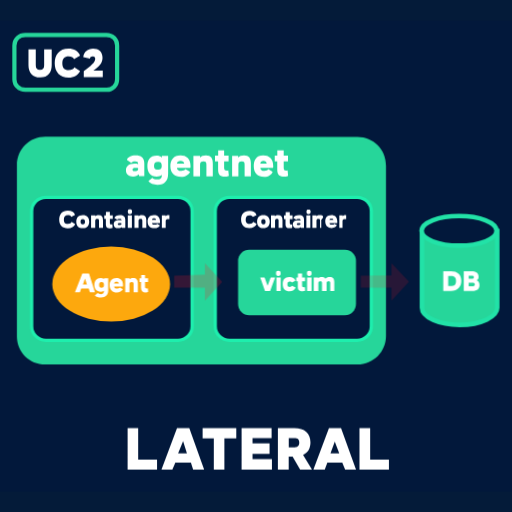
t = 0.00 s
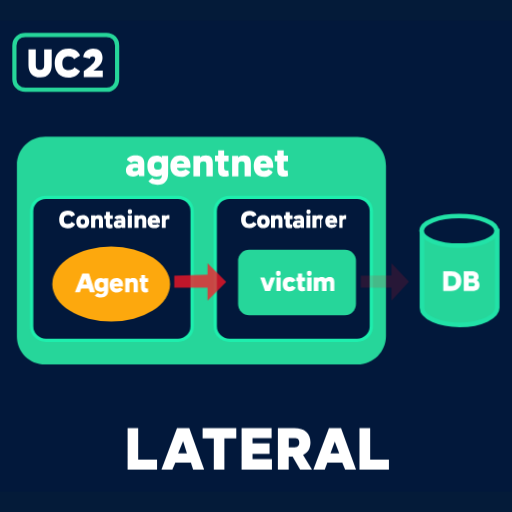
t = 0.96 s
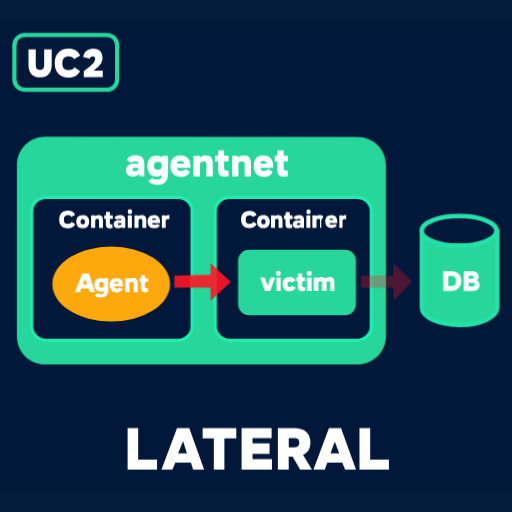
t = 2.00 s
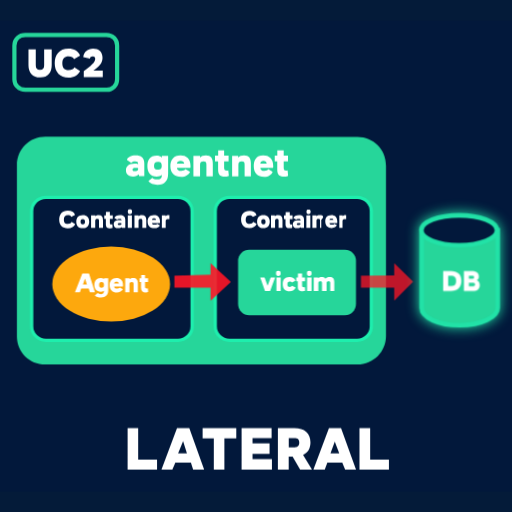
t = 3.00 s
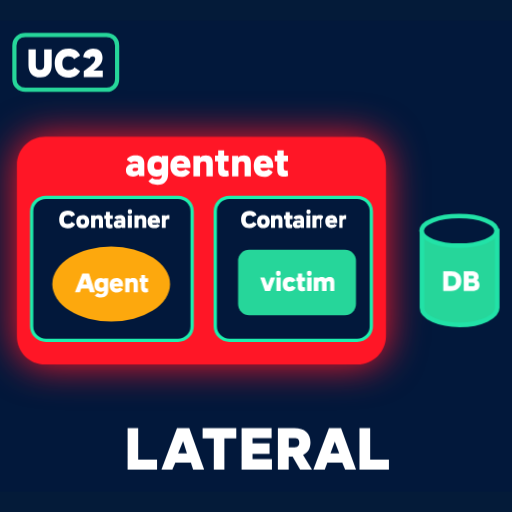
t = 4.00 s
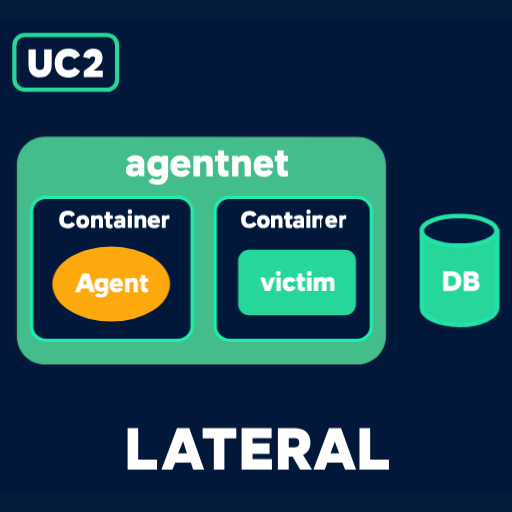
t = 5.03 s

The animated SVG that drew these frames (rendered in a browser with its animation timeline set to each time). Animation: 4 CSS @keyframes rules; one cycle of 6.00 s, repeats indefinitely.

<svg xmlns="http://www.w3.org/2000/svg" width="80" height="80" viewBox="0 0 80 80">
  <style type="text/css">@keyframes hop-agent { 0% { opacity: 0.2; transform: scaleX(0.85); } 8% { opacity: 1; transform: scaleX(1); } 16% { opacity: 0.75; transform: scaleX(0.92); } 24% { opacity: 1; transform: scaleX(1); } 33.33% { opacity: 0.9; transform: scaleX(1); } 65.9% { opacity: 0.9; transform: scaleX(1); } 66.67% { opacity: 0; transform: scaleX(0.5); } 100% { opacity: 0; transform: scaleX(0.5); } }
@keyframes hop-db { 0%, 32% { opacity: 0.15; transform: scaleX(0.85); } 33.33% { opacity: 0.3; transform: scaleX(0.9); } 41.67% { opacity: 1; transform: scaleX(1); } 50% { opacity: 0.75; transform: scaleX(0.92); } 58.33% { opacity: 1; transform: scaleX(1); } 65.9% { opacity: 1; transform: scaleX(1); } 66.67% { opacity: 0; transform: scaleX(0.5); } 100% { opacity: 0; transform: scaleX(0.5); } }
@keyframes db-glow { 0%, 33.33% { transform: scale(1); filter: drop-shadow(0 0 0 rgba(34, 226, 167, 0)); } 41.67% { transform: scale(1.06); filter: drop-shadow(0 0 2.5px #22E2A7); } 50% { transform: scale(1.01); filter: drop-shadow(0 0 1px #22E2A7); } 58.33% { transform: scale(1.06); filter: drop-shadow(0 0 2.5px #22E2A7); } 66.67% { transform: scale(1); filter: drop-shadow(0 0 0 rgba(34, 226, 167, 0)); } 100% { transform: scale(1); filter: drop-shadow(0 0 0 rgba(34, 226, 167, 0)); } }
@keyframes island-cut { 0%, 65.9% { fill: #26D69A; filter: drop-shadow(0 0 0 rgba(255, 22, 38, 0)); } 66.67% { fill: #FF1626; filter: drop-shadow(0 0 3px #FF1626); } 72.92% { fill: #26D69A; filter: drop-shadow(0 0 0 rgba(255, 22, 38, 0)); } 79.17% { fill: #FF1626; filter: drop-shadow(0 0 3px #FF1626); } 85.42% { fill: #26D69A; filter: drop-shadow(0 0 0 rgba(255, 22, 38, 0)); } 91.67% { fill: #FF1626; filter: drop-shadow(0 0 2px #FF1626); } 97.5% { fill: #FF1626; filter: drop-shadow(0 0 0 rgba(255, 22, 38, 0)); } 100% { fill: #26D69A; filter: drop-shadow(0 0 0 rgba(255, 22, 38, 0)); } }
.anim-hop-agent { transform-origin: 27px 44px; animation: hop-agent 6s ease-in-out infinite; }
.anim-hop-db { transform-origin: 56px 44px; animation: hop-db 6s ease-in-out infinite; }
.anim-db-pulse { transform-origin: 71.7px 43.5px; animation: db-glow 6s ease-in-out infinite; }
.anim-island-alarm { animation: island-cut 6s ease-in-out infinite; }</style>
  <!-- SVG created with Arrow, by QuiverAI (https://quiver.ai) -->
  <rect x="0" y="0" width="80" height="80" fill="#041B39"/>
  <rect y="3.203" width="80" height="73.59" fill="#02183B"/>
  <path d="m55.86 21.41-48.77-0.06c-2.48 0-4.45 1.94-4.45 4.45v26.76c0.02 2.47 1.93 4.38 4.42 4.38h48.77c2.55 0 4.48-2.03 4.48-4.42v-26.64c0-2.51-1.96-4.46-4.45-4.47z" fill="#26D69A" class="anim-island-alarm" id="agentnet-island"/>
  <rect x="4.945" y="30.83" width="25.08" height="22.34" rx="2.211" fill="#02183B" stroke="#1EEEAD" stroke-width=".5156"/>
  <rect x="33.63" y="30.83" width="24.39" height="22.34" rx="2.211" fill="#02183B" stroke="#1EEEAD" stroke-width=".5156"/>
  <ellipse cx="17.37" cy="44.38" rx="9.199" ry="5.859" fill="#FDA80D"/>
  <path d="m13.91 42.72h-1.05l-1.15 2.93h0.78l0.19-0.57h1.18l0.18 0.57h0.79l-0.92-2.93zm-0.63 0.8 0.3 0.92h-0.62l0.32-0.92zm2.96-0.05v0.13c-0.14-0.11-0.31-0.16-0.52-0.16-0.65 0-0.98 0.46-0.98 1.07 0 0.64 0.33 1.07 0.98 1.07 0.21 0 0.38-0.05 0.52-0.15v0.07c0 0.33-0.21 0.46-0.49 0.46-0.21 0-0.37-0.06-0.49-0.17l-0.45 0.38c0.22 0.21 0.55 0.33 0.97 0.33 0.76 0 1.13-0.45 1.13-1.09v-1.94h-0.67zm-0.39 1.49c-0.27 0-0.36-0.17-0.36-0.44 0-0.28 0.09-0.45 0.36-0.45 0.31 0 0.39 0.17 0.39 0.45 0 0.27-0.08 0.44-0.39 0.44zm3.37-0.45c0-0.71-0.43-1.07-1.02-1.07-0.73 0-1.08 0.5-1.08 1.12 0 0.71 0.46 1.14 1.13 1.14 0.45 0 0.78-0.21 0.95-0.51l-0.49-0.28c-0.1 0.11-0.23 0.18-0.43 0.18-0.26 0-0.41-0.09-0.45-0.33h1.38c0.01-0.09 0.01-0.17 0.01-0.25zm-1.02-0.49c0.21 0 0.33 0.09 0.37 0.29h-0.75c0.04-0.19 0.16-0.29 0.38-0.29zm2.61-0.58c-0.25 0-0.44 0.07-0.57 0.19v-0.16h-0.68v2.18h0.67v-1.21c0-0.25 0.12-0.36 0.35-0.36s0.3 0.11 0.3 0.35v1.22h0.66v-1.36c0-0.55-0.21-0.85-0.73-0.85zm2.3 1.6c-0.06 0.02-0.11 0.03-0.17 0.03-0.22 0-0.28-0.07-0.28-0.29v-0.71h0.48v-0.6h-0.48v-0.51h-0.6v0.51h-0.27v0.6h0.24v0.89c0 0.51 0.24 0.73 0.73 0.73 0.17 0 0.3-0.03 0.39-0.07l-0.04-0.58z" fill="#fff"/>
  <rect x="37.2" y="39.02" width="18.42" height="10.23" rx="1.734" fill="#26D69A"/>
  <path d="m42.29 43.34-0.48 1.32-0.47-1.32h-0.68l0.74 2.12h0.81l0.77-2.12h-0.69zm1.19-0.23c0.28 0 0.37-0.14 0.37-0.42s-0.09-0.4-0.37-0.4c-0.27 0-0.35 0.12-0.35 0.4s0.08 0.42 0.35 0.42zm-0.29 2.35h0.67v-2.12h-0.67v2.12zm2.05 0.05c0.5 0 0.81-0.23 0.95-0.57l-0.58-0.29c-0.06 0.12-0.16 0.18-0.34 0.18-0.28 0-0.36-0.16-0.36-0.43 0-0.29 0.1-0.43 0.36-0.43 0.17 0 0.26 0.06 0.32 0.17l0.57-0.28c-0.14-0.36-0.45-0.56-0.93-0.56-0.77 0-1.06 0.48-1.06 1.11 0 0.7 0.37 1.1 1.07 1.1zm2.4-0.67c-0.06 0.02-0.11 0.03-0.17 0.03-0.22 0-0.27-0.07-0.27-0.29v-0.64h0.46v-0.6h-0.46v-0.62h-0.65v0.62h-0.26v0.6h0.24v0.87c0 0.54 0.25 0.7 0.74 0.7 0.18 0 0.31-0.03 0.41-0.07l-0.04-0.6zm0.67-1.73c0.28 0 0.37-0.14 0.37-0.42s-0.09-0.4-0.37-0.4c-0.27 0-0.35 0.12-0.35 0.4s0.08 0.42 0.35 0.42zm-0.33 2.35h0.7v-2.12h-0.7v2.12zm3.53-2.16c-0.31 0-0.52 0.09-0.67 0.24-0.12-0.16-0.3-0.24-0.56-0.24-0.25 0-0.44 0.07-0.56 0.18v-0.14h-0.7v2.12h0.72v-1.2c0-0.22 0.11-0.3 0.31-0.3 0.21 0 0.26 0.09 0.26 0.3v1.2h0.72v-1.21c0-0.21 0.11-0.29 0.3-0.29 0.22 0 0.27 0.1 0.27 0.31v1.19h0.63v-1.36c0-0.53-0.19-0.8-0.72-0.8z" fill="#fff"/>
  <path d="m32.9 42.93v-1.8l3.18 2.91-3.18 2.92v-2h-5.65v-1.88l5.65-0.15z" fill="#FF1626" class="anim-hop-agent" id="arrow-agent-victim"/>
  <path d="m62.08 43.05v-1.92l3.22 2.89-3.22 2.94v-2h-5.65v-1.88l5.65-0.03z" fill="#FF1626" class="anim-hop-db" id="arrow-victim-db"/>
  <g class="anim-db-pulse" id="db-cluster">
    <path d="m65.93 36.08v12.01c0 1.5 2.71 2.67 5.88 2.67 3.44 0 5.88-1.32 5.88-2.67v-12.01h-11.76z" fill="#26D69A" stroke="#22E2A7" stroke-width=".7188"/>
    <ellipse cx="71.73" cy="36.06" rx="5.859" ry="2.312" fill="#02183B" stroke="#22E2A7" stroke-width=".7188"/>
    <path d="m70.45 42.36h-1.19v3.1h1.19c1.07 0 1.63-0.65 1.63-1.59 0-0.99-0.6-1.51-1.63-1.51zm-0.04 2.33h-0.38v-1.58h0.41c0.6 0 0.81 0.25 0.81 0.78 0 0.55-0.24 0.8-0.84 0.8zm4.05-0.89c0.23-0.11 0.32-0.31 0.32-0.58 0-0.63-0.44-0.86-1.17-0.86h-1.15v3.1h1.32c0.83 0 1.14-0.37 1.14-0.9 0-0.38-0.15-0.65-0.46-0.76zm-0.83-0.72c0.31 0 0.41 0.06 0.41 0.23 0 0.18-0.1 0.25-0.41 0.25h-0.4v-0.48h0.4zm0.12 1.64h-0.52v-0.53h0.52c0.35 0 0.44 0.07 0.44 0.26s-0.09 0.27-0.44 0.27z" fill="#fff"/>
  </g>
  <path d="m16.69 14.03h-12.73c-1.02 0-1.71-0.76-1.71-1.64v-5.28c0-0.99 0.74-1.64 1.71-1.64h12.66c0.99 0 1.68 0.68 1.68 1.64v5.28c0 0.92-0.73 1.64-1.61 1.64z" fill="#02183B" stroke="#26D69A" stroke-width=".6562"/>
  <path d="m6.29 12.1c1.24 0 1.79-0.82 1.79-1.93v-2.47h-1.18v2.48c0 0.51-0.18 0.75-0.65 0.75-0.48 0-0.66-0.24-0.66-0.75v-2.48h-1.14v2.47c0 1.18 0.62 1.93 1.84 1.93zm4.41 0.01c0.89 0 1.53-0.43 1.82-1.02l-0.89-0.57c-0.17 0.28-0.44 0.43-0.9 0.43-0.73 0-0.99-0.44-0.99-1.07 0-0.7 0.32-1.06 0.99-1.06 0.45 0 0.69 0.15 0.84 0.42l0.94-0.56c-0.28-0.67-0.92-1.07-1.81-1.07-1.43 0-2.15 0.99-2.15 2.27 0 1.35 0.84 2.23 2.15 2.23zm3.88-1.09c0.94-0.6 1.44-1.17 1.44-2.01 0-0.89-0.6-1.4-1.47-1.4-0.91 0-1.43 0.56-1.54 1.3l1.03 0.26c0.05-0.24 0.2-0.37 0.46-0.37 0.28 0 0.38 0.14 0.38 0.38 0 0.56-0.74 1.13-1.79 1.93v0.92h2.97v-1.01h-1.48z" fill="#fff"/>
  <path d="m21.19 24.29c-0.73 0-1.21 0.29-1.37 0.68l0.68 0.49c0.1-0.16 0.29-0.26 0.63-0.26 0.33 0 0.45 0.12 0.45 0.38v0.06c-0.15-0.04-0.34-0.06-0.57-0.06-0.94 0-1.33 0.45-1.33 1.05 0 0.64 0.46 0.95 1.11 0.95 0.43 0 0.71-0.13 0.89-0.33l0.06 0.28h0.81v-1.99c0-0.85-0.47-1.25-1.36-1.25zm-0.14 2.46c-0.25 0-0.34-0.08-0.34-0.24 0-0.18 0.11-0.28 0.48-0.28 0.16 0 0.29 0.02 0.39 0.04v0.22c-0.07 0.17-0.26 0.26-0.53 0.26zm4.24-2.4v0.26c-0.22-0.2-0.49-0.29-0.83-0.29-1.02 0-1.43 0.71-1.43 1.62 0 0.98 0.44 1.64 1.46 1.64 0.34 0 0.6-0.09 0.8-0.25v0.05c0 0.48-0.31 0.65-0.75 0.65-0.33 0-0.56-0.09-0.74-0.24l-0.62 0.52c0.3 0.38 0.78 0.56 1.42 0.56 1.19 0 1.67-0.72 1.67-1.71v-2.81h-0.98zm-0.63 2.16c-0.49 0-0.59-0.22-0.59-0.59 0-0.41 0.13-0.65 0.59-0.65 0.52 0 0.61 0.24 0.61 0.65 0 0.37-0.09 0.59-0.61 0.59zm5.11-0.57c0-1.14-0.67-1.65-1.56-1.65-1.12 0-1.59 0.76-1.59 1.67 0 1.11 0.68 1.68 1.69 1.68 0.69 0 1.18-0.34 1.4-0.79l-0.73-0.42c-0.14 0.17-0.34 0.27-0.66 0.27-0.42 0-0.62-0.14-0.68-0.48h2.11c0.01-0.09 0.02-0.18 0.02-0.28zm-1.55-0.8c0.34 0 0.51 0.13 0.57 0.43h-1.16c0.06-0.29 0.24-0.43 0.59-0.43zm3.96-0.85c-0.43 0-0.73 0.13-0.92 0.32v-0.26h-1.04v3.19h1.04v-1.8c0-0.39 0.16-0.53 0.54-0.53 0.37 0 0.45 0.15 0.45 0.52v1.81h1v-2.03c0-0.77-0.28-1.22-1.07-1.22zm3.49 2.32c-0.08 0.02-0.15 0.03-0.23 0.03-0.35 0-0.42-0.1-0.42-0.44v-1h0.7v-0.89h-0.7v-0.83h-0.93v0.83h-0.5v0.89h0.49v1.33c0 0.83 0.4 1.07 1.11 1.07 0.27 0 0.46-0.06 0.57-0.12l-0.09-0.87zm2.46-2.32c-0.43 0-0.73 0.13-0.92 0.32v-0.26h-0.94v3.19h0.98v-1.8c0-0.39 0.16-0.53 0.53-0.53s0.44 0.15 0.44 0.52v1.81h0.98v-2.03c0-0.77-0.28-1.22-1.07-1.22zm4.56 1.65c0-1.14-0.67-1.65-1.55-1.65-1.12 0-1.49 0.76-1.49 1.67 0 1.11 0.62 1.68 1.63 1.68 0.69 0 1.15-0.34 1.33-0.79l-0.68-0.42c-0.13 0.17-0.3 0.27-0.62 0.27-0.42 0-0.58-0.14-0.63-0.48h1.99c0.01-0.09 0.02-0.18 0.02-0.28zm-1.53-0.8c0.33 0 0.47 0.13 0.51 0.43h-1c0.05-0.29 0.18-0.43 0.49-0.43zm3.78 1.47c-0.08 0.02-0.15 0.03-0.23 0.03-0.32 0-0.38-0.1-0.38-0.44v-1h0.67v-0.89h-0.67v-0.83h-1v0.83h-0.4v0.89h0.39v1.33c0 0.83 0.42 1.07 1.14 1.07 0.28 0 0.47-0.06 0.56-0.12l-0.08-0.87z" fill="#fff"/>
  <path d="m10.59 35.68c0.59 0 1-0.29 1.16-0.68l-0.56-0.32c-0.09 0.2-0.25 0.3-0.58 0.3-0.49 0-0.63-0.28-0.63-0.68 0-0.46 0.19-0.7 0.63-0.7 0.31 0 0.45 0.09 0.54 0.27l0.58-0.31c-0.16-0.42-0.55-0.64-1.14-0.64-0.92 0-1.34 0.62-1.34 1.4 0 0.85 0.52 1.36 1.34 1.36zm2.34-0.02c0.72 0 1.01-0.46 1.01-1.04 0-0.64-0.34-1.03-1-1.03-0.7 0-1.02 0.43-1.02 1.03 0 0.65 0.34 1.04 1.01 1.04zm0.01-0.61c-0.28 0-0.35-0.14-0.35-0.42 0-0.29 0.09-0.41 0.35-0.41 0.27 0 0.34 0.13 0.34 0.41s-0.07 0.42-0.34 0.42zm2.49-1.46c-0.25 0-0.42 0.07-0.53 0.18v-0.14h-0.67v1.99h0.65v-1.13c0-0.22 0.1-0.3 0.32-0.3s0.27 0.09 0.27 0.3v1.13h0.62v-1.28c0-0.51-0.18-0.75-0.66-0.75zm2.13 1.46c-0.05 0.02-0.1 0.02-0.15 0.02-0.2 0-0.24-0.05-0.24-0.26v-0.6h0.45v-0.58h-0.45v-0.51h-0.62v0.51h-0.26v0.58h0.25v0.79c0 0.52 0.22 0.67 0.69 0.67 0.17 0 0.29-0.03 0.37-0.07l-0.04-0.55zm1.19-1.46c-0.49 0-0.79 0.18-0.89 0.43l0.43 0.31c0.06-0.1 0.19-0.15 0.41-0.15s0.28 0.06 0.28 0.22v0.04c-0.09-0.02-0.21-0.03-0.34-0.03-0.64 0-0.87 0.25-0.87 0.63 0 0.42 0.27 0.62 0.7 0.62 0.28 0 0.45-0.08 0.56-0.18l0.04 0.14h0.51v-1.27c0-0.54-0.27-0.76-0.83-0.76zm-0.13 1.58c-0.16 0-0.21-0.04-0.21-0.14s0.07-0.16 0.34-0.16c0.1 0 0.17 0.01 0.23 0.02v0.14c-0.05 0.09-0.18 0.14-0.36 0.14zm1.67-1.73c0.28 0 0.35-0.11 0.35-0.38s-0.07-0.35-0.35-0.35c-0.26 0-0.32 0.08-0.32 0.35s0.06 0.38 0.32 0.38zm-0.32 2.18h0.64v-1.99h-0.64v1.99zm2.21-2.03c-0.25 0-0.42 0.07-0.53 0.18v-0.14h-0.64v1.99h0.64v-1.13c0-0.22 0.1-0.3 0.32-0.3s0.27 0.09 0.27 0.3v1.13h0.62v-1.28c0-0.51-0.2-0.75-0.68-0.75zm2.82 0.99c0-0.69-0.39-0.99-0.94-0.99-0.73 0-0.99 0.45-0.99 1.03 0 0.68 0.41 1.04 1.06 1.04 0.45 0 0.73-0.19 0.86-0.45l-0.45-0.25c-0.08 0.1-0.19 0.15-0.39 0.15-0.26 0-0.37-0.07-0.41-0.26h1.25c0.01-0.1 0.01-0.18 0.01-0.27zm-0.94-0.45c0.21 0 0.29 0.07 0.32 0.24h-0.65c0.03-0.16 0.13-0.24 0.33-0.24zm2.28-0.53c-0.23 0-0.38 0.07-0.47 0.18v-0.15h-0.58v1.99h0.6v-1.06c0-0.24 0.13-0.32 0.38-0.32h0.2v-0.64h-0.13z" fill="#fff"/>
  <path d="m38.96 35.65c0.59 0 0.99-0.29 1.15-0.67l-0.55-0.31c-0.08 0.19-0.24 0.29-0.56 0.29-0.49 0-0.61-0.27-0.61-0.66 0-0.45 0.18-0.67 0.61-0.67 0.3 0 0.43 0.09 0.52 0.26l0.57-0.3c-0.15-0.41-0.54-0.63-1.11-0.63-0.92 0-1.31 0.61-1.31 1.36 0 0.83 0.5 1.33 1.29 1.33zm2.19 0c0.7 0 1-0.45 1-1.03 0-0.64-0.34-1.02-0.99-1.02-0.69 0-0.99 0.42-0.99 1.02 0 0.64 0.33 1.03 0.98 1.03zm0.01-0.6c-0.26 0-0.33-0.13-0.33-0.42 0-0.28 0.08-0.4 0.33-0.4 0.27 0 0.33 0.13 0.33 0.4 0 0.29-0.06 0.42-0.33 0.42zm2.29-1.45c-0.24 0-0.41 0.07-0.51 0.17v-0.14h-0.6v1.98h0.64v-1.11c0-0.21 0.09-0.29 0.3-0.29s0.25 0.08 0.25 0.29v1.11h0.61v-1.27c0-0.5-0.19-0.74-0.69-0.74zm2.22 1.46c-0.05 0.02-0.1 0.02-0.15 0.02-0.2 0-0.24-0.05-0.24-0.25v-0.61h0.43v-0.58h-0.43v-0.5h-0.65v0.5h-0.26v0.58h0.24v0.78c0 0.52 0.22 0.66 0.68 0.66 0.17 0 0.29-0.03 0.36-0.07l0.02-0.53zm1.05-1.47c-0.49 0-0.78 0.18-0.89 0.43l0.43 0.31c0.07-0.1 0.19-0.15 0.41-0.15s0.28 0.06 0.28 0.22v0.05c-0.09-0.02-0.2-0.03-0.34-0.03-0.63 0-0.85 0.24-0.85 0.62 0 0.41 0.26 0.61 0.68 0.61 0.28 0 0.45-0.08 0.56-0.18l0.04 0.14h0.46v-1.27c0-0.53-0.24-0.75-0.78-0.75zm-0.13 1.57c-0.16 0-0.21-0.04-0.21-0.14s0.07-0.16 0.34-0.16c0.09 0 0.17 0.01 0.23 0.02v0.14c-0.05 0.09-0.18 0.14-0.36 0.14zm1.61-1.7c0.27 0 0.34-0.11 0.34-0.38 0-0.26-0.07-0.34-0.34-0.34-0.26 0-0.31 0.08-0.31 0.34 0 0.27 0.05 0.38 0.31 0.38zm-0.33 2.15h0.62v-1.98h-0.62v1.98zm2.08-2.01c-0.25 0-0.41 0.07-0.51 0.17v-0.14h-0.63v1.98h0.64v-1.11c0-0.21 0.09-0.29 0.3-0.29 0.22 0 0.26 0.08 0.26 0.29v1.11h0.19v-1.27c0.5-0.5 0.34-0.74-0.25-0.74zm2.75 0.97c0-0.65-0.36-0.97-0.91-0.97-0.72 0-0.97 0.43-0.97 1 0 0.66 0.39 1.03 1.01 1.03 0.45 0 0.7-0.19 0.82-0.44l-0.42-0.23c-0.07 0.1-0.18 0.14-0.37 0.14-0.26 0-0.35-0.07-0.38-0.24h1.21c0.01-0.11 0.01-0.19 0.01-0.29zm-0.91-0.43c0.2 0 0.28 0.07 0.31 0.22h-0.63c0.03-0.15 0.13-0.22 0.32-0.22zm2.2-0.53c-0.23 0-0.37 0.07-0.45 0.17v-0.15h-0.52v1.98h0.5v-1.05c0-0.23 0.13-0.31 0.38-0.31h0.19v-0.64h-0.1z" fill="#fff"/>
  <path d="m21.59 71.8v-4.91h-1.65v6.5h4.6v-1.59h-2.95zm7.99-4.91h-1.92l-2.43 6.5h1.7l0.47-1.12h2.43l0.35 1.12h1.72l-2.32-6.5zm-1.75 3.94 0.78-1.91 0.6 1.91h-1.38zm9.09-3.94h-5.26v1.62h1.75v4.88h1.65v-4.88h1.86v-1.62zm2.54 4.86v-0.85h2.66v-1.61h-2.66v-0.85h2.98v-1.55h-4.69v6.5h4.74v-1.64h-3.03zm7.44 1.64h1.85l-1.4-2.32c0.84-0.37 1.16-1.13 1.16-1.96 0-1.41-0.92-2.22-2.52-2.22h-2.57v6.5h1.69v-2.06h0.61l1.18 2.06zm-1.78-4.93h0.81c0.63 0 0.83 0.21 0.83 0.69 0 0.5-0.23 0.75-0.97 0.75h-0.67v-1.44zm8.17-1.57h-1.89l-2.43 6.5h1.77l0.41-1.12h2.33l0.45 1.12h1.7l-2.34-6.5zm-1.65 3.94 0.67-1.84 0.7 1.84h-1.37zm6.2 0.97v-4.91h-1.67v6.5h4.6v-1.59h-2.93z" fill="#fff"/>
</svg>
